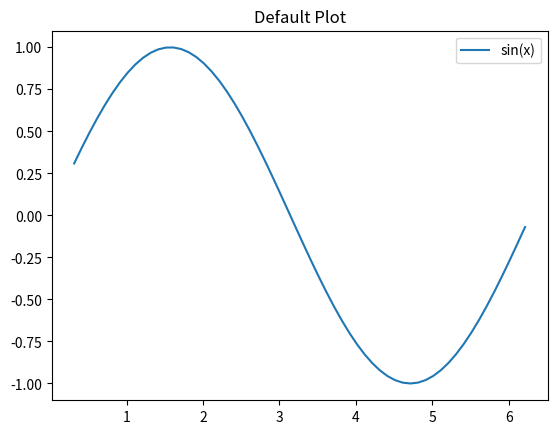
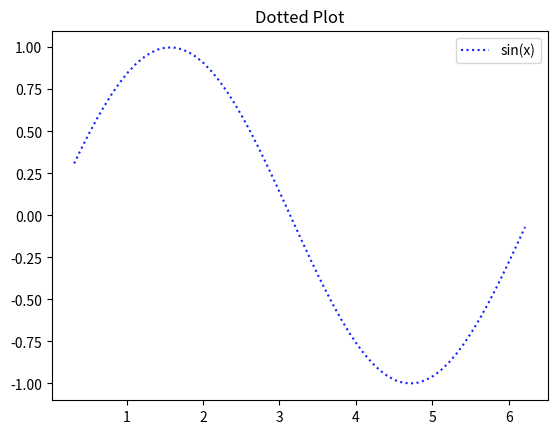
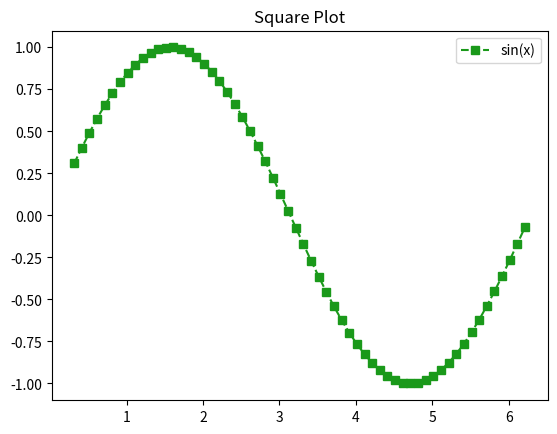
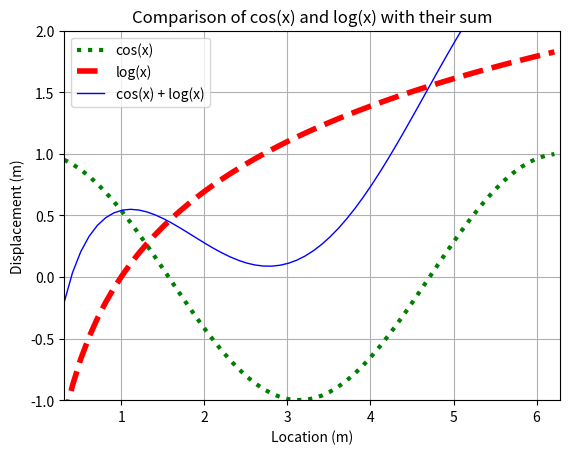

Python code for these plots, in order:
import matplotlib.pyplot as plt
import numpy as np

def plot_Ex18():
    
    x = np.arange(0.1 * np.pi, 2 * np.pi, 0.1)
    
    # Compute y = sin(x) for the function
    y = np.sin(x)
    
    # Default plot
    plt.figure()
    plt.plot(x, y)  
    plt.title('Default Plot')
    plt.legend(['sin(x)'])  
    plt.show()
    
    # Dotted line and color 
    plt.figure()
    plt.plot(x, y, ':', color='#1122FF')  
    plt.title('Dotted Plot')
    plt.legend(['sin(x)']) 
    plt.show()

    # Square markers and dashed green line with RGB color (0.1, 0.6, 0.1)
    plt.figure()
    plt.plot(x, y, '--', color=(0.1, 0.6, 0.1), marker='s')  
    plt.title('Square Plot')
    plt.legend(['sin(x)'])  
    plt.show()

    # Three functions in the same figure
    # Compute the functions
    f1 = np.cos(x)  # f1(x) = cos(x)
    f2 = np.log(x)  # f2(x) = log(x)
    f3 = f1 + f2  # f3(x) = f1(x) + f2(x)
    
    plt.figure()

    # Plot f1(x) with a dotted green line with line width 3.0
    plt.plot(x, f1, ':g', linewidth=3.0, label='cos(x)')
    
    # Plot f2(x) with a dashed red line with line width 4.0
    plt.plot(x, f2, '--r', linewidth=4.0, label='log(x)')
    
    # Plot f3(x) with a solid blue line without markers
    plt.plot(x, f3, '-b', linewidth=1.0, label='cos(x) + log(x)')

    # Add a legend for each function
    plt.legend()

    # Turn on the grid
    plt.grid(True)

    # Set the x and y limits
    plt.xlim([0.1 * np.pi, 2 * np.pi])  # x limits from 0.1*pi to 2*pi
    plt.ylim([-1, 2])  # y limits from -1 to 2

    # Set x and y labels
    plt.xlabel('Location (m)')
    plt.ylabel('Displacement (m)')

    # Set figure title
    plt.title('Comparison of cos(x) and log(x) with their sum')

    # Save the figure
    plt.savefig('comparison_cos_log.png')

    # Show the plot
    plt.show()

if __name__ == "__main__":
    plot_Ex18()
